Run: headless pygame with SDL's dummy video driver; simulated clock (each Clock.tick advances the game by its frame time, no real sleeping); random seed 0; keys injected as events and as key.get_pressed() state; no mouse input; restart key R tapped at the start of phases 3 and 4.
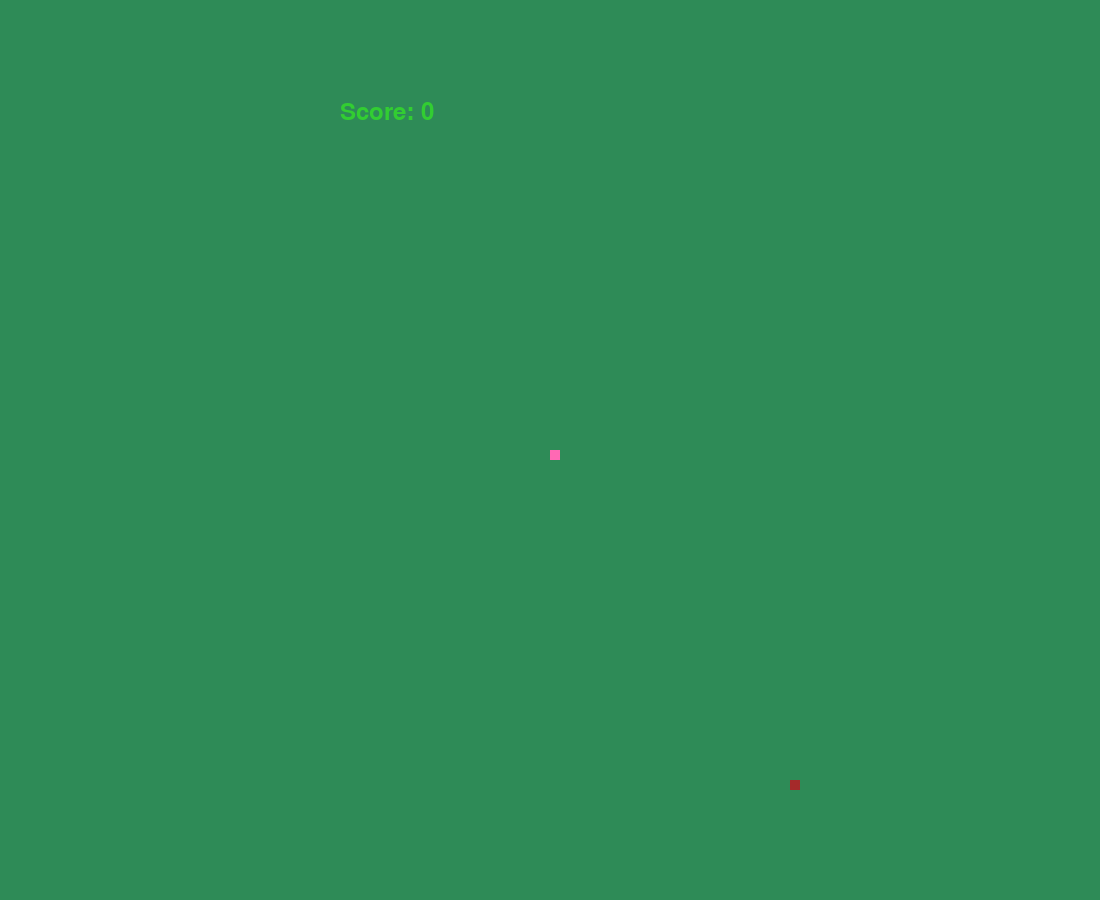
Frame 1 of 4 · flips 1–60 · no input
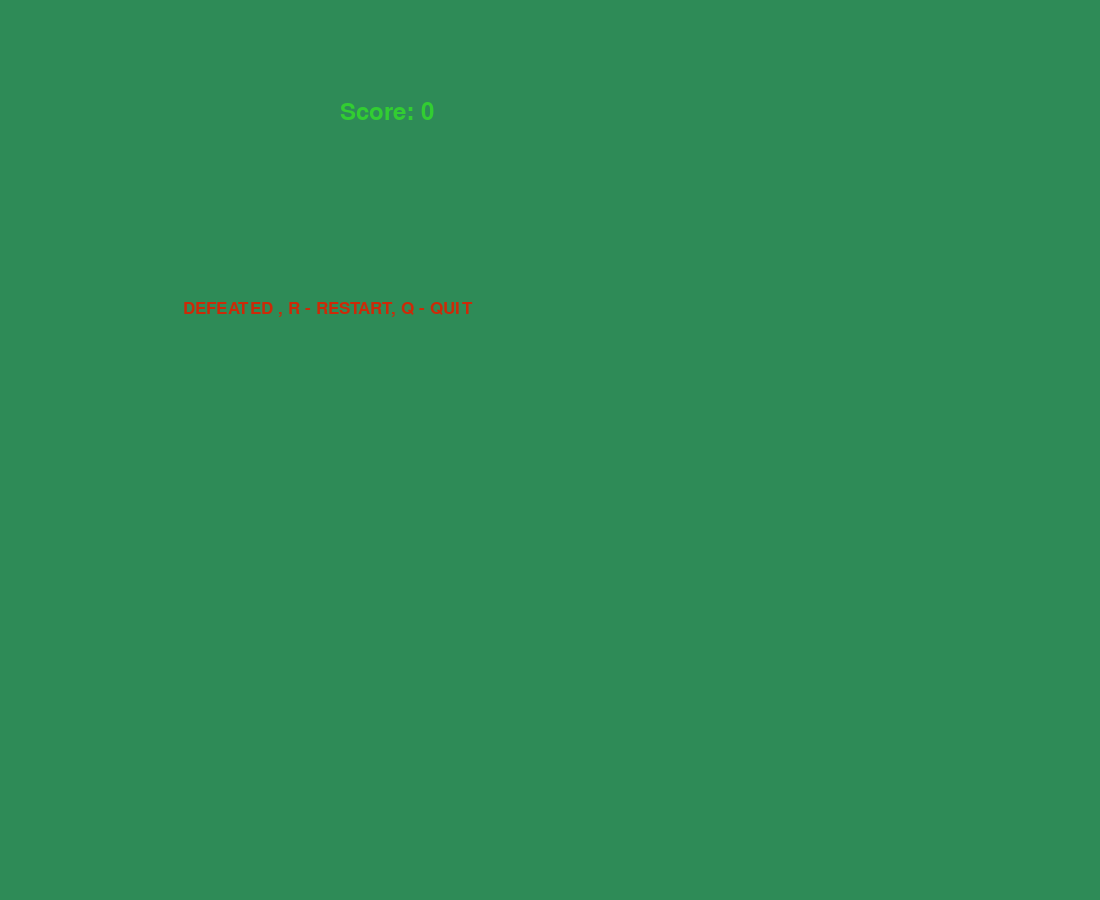
Frame 2 of 4 · flips 61–180 · tapped SPACE, RETURN · held RIGHT (→), D
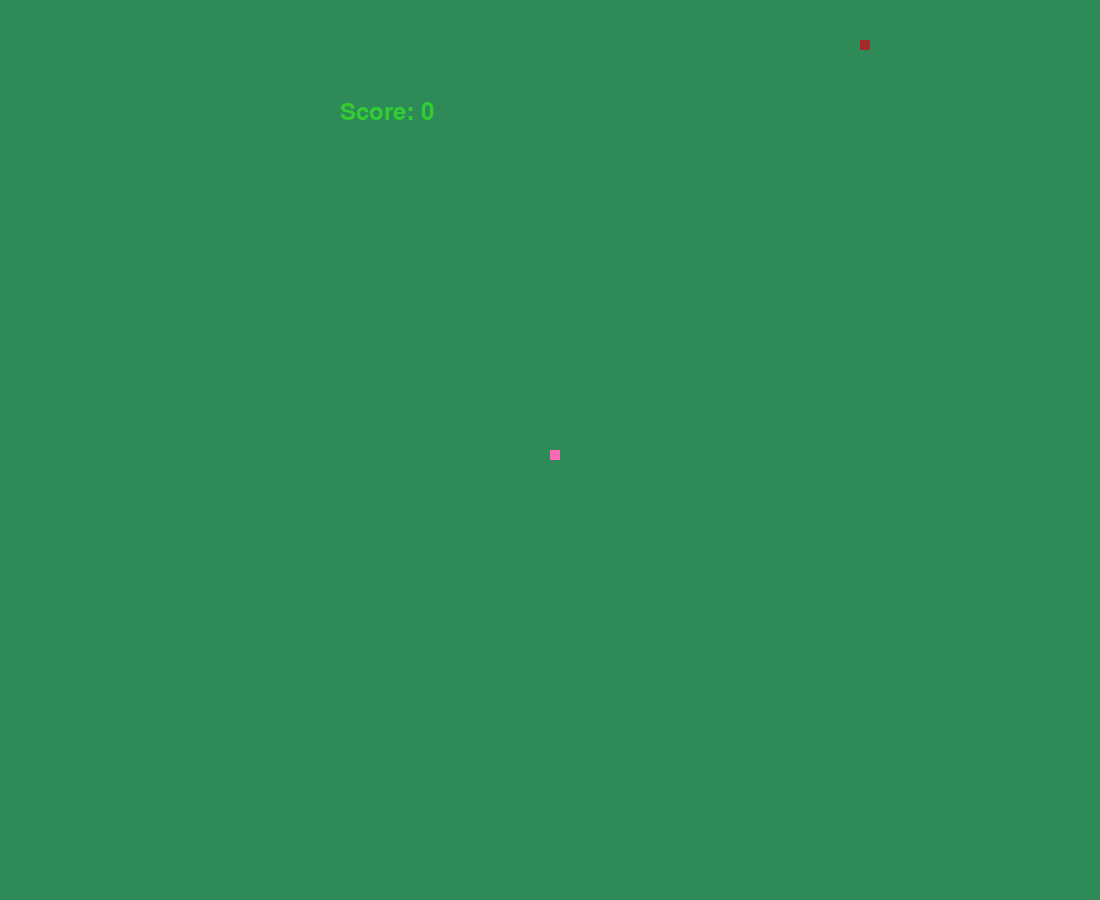
Frame 3 of 4 · flips 181–300 · tapped R · held DOWN (↓), S
Frame 4 of 4 · flips 301–420 · tapped R · held LEFT (←), A, UP (↑), W · screen same as frame 2, image omitted

The pygame program that drew these frames:

#важные библиотеки pygame и random
import pygame 
import random 

pygame.init()

# основные цвета в игре
counter_colour = (50, 205, 50)
background = (46, 139, 87)
worm_colour = (255, 105, 180)
meal = (165, 42, 42)

# Размеры экрана 1100 на 900 пикселей
dis_width = 1100
dis_height = 900
worm_length = 10 # размер одного сегменнта червя в пикселях на экране
worm_speed = 12

# Окно запуска
dis = pygame.display.set_mode((dis_width, dis_height))
pygame.display.set_caption("Chervjachok")

clock = pygame.time.Clock()

# Шрифты
font_style = pygame.font.SysFont("Monospace", 25)
score_font = pygame.font.SysFont("Monospace", 35)

#Вывод счёта на экран 
def Count(score):
    value = score_font.render("Score: " + str(score), True, counter_colour)
    dis.blit(value, [340, 100])

def worm_eating(worm_length, worm_list):
    for x in worm_list:
        pygame.draw.rect(dis, worm_colour, [x[0], x[1], worm_length, worm_length])

def message(msg, colour):
    mesg = font_style.render(msg, True, colour)
    dis.blit(mesg, [dis_width / 6, dis_height / 3])

def gameloop():
#перемещение червя и реализация поражения с выходом из игры
    game_over = False
    game_close = False

    x1 = dis_width / 2
    y1 = dis_height / 2
    x1_change = 0
    y1_change = 0

    worm_list = []#Список, который содержит и обновляет сегменты длины червя 
    exact_worm_length = 1#Значение текущей длины червя
    worm_speed = 12#скорость червя по умолчанию
#деление на 10 и умножение потом на 10, чтобы координаты  сеткой,
#по которой двигается червь (шаг и ширина 10 пикселей). Создаёт еду в рандомном месте карты с размером в 10 на 10 пикселей
    foodx = round(random.randrange(0, dis_width - worm_length) / 10.0) * 10.0
    foody = round(random.randrange(0, dis_height - worm_length) / 10.0) * 10.0

    while not game_over:
        while game_close:
            dis.fill(background)#заполняет экран цветом заданного заднего фона и ниже обновляет статус экрана
            message("DEFEATED , R - RESTART, Q - QUIT", (204, 42, 8)) #цвет сообщения 
            Count(exact_worm_length - 1)
            pygame.display.update()
#В первом цикле "for" игра проверяет какая клавиша была нажата для продолжения действия (выход из игры -- "q" или рестарт -- "r").
            for event in pygame.event.get():
                if event.type == pygame.KEYDOWN:
                    if event.key == pygame.K_q:
                        game_over = True
                        game_close = False
                    if event.key == pygame.K_r: 
                        gameloop()# возобновляет игру если нажать "r"
                if event.type == pygame.QUIT:
                    game_over = True
                    game_close = False
#Во втором цикле "for" происходит движение червя на клавиши  "w", "a", "s", "d",
        for event in pygame.event.get():
            if event.type == pygame.QUIT:
                game_over = True
            elif event.type == pygame.KEYDOWN:
                if event.key == pygame.K_a: #Червь идёт влево (так как по умолчанию может только в право тут стоит минус, то есть координата отрицательная)
                    x1_change = -worm_length
                    y1_change = 0
                elif event.key == pygame.K_d: #Червь идёт вправо
                    x1_change = worm_length
                    y1_change = 0
                elif event.key == pygame.K_w: #Червь идёт вверх (тоже что и выше с правой стороной, но минус здесь у "Y" координаты)
                    y1_change = -worm_length
                    x1_change = 0
                elif event.key == pygame.K_s: #Червь идёт вниз
                    y1_change = worm_length
                    x1_change = 0

        if x1 >= dis_width or x1 < 0 or y1 >= dis_height or y1 < 0: #Здесь работает механика поражения, если координата тела червя столкнётся с собой в одной точке
            game_close = True

        x1 += x1_change # У головы обновляются координаты на значение "_change"
        y1 += y1_change

        dis.fill(background) # Тут интересная механика с тем, что каждый кадр обновляясь очищает предыдущий кадр
        # и рисует всё заново, а то иначе объекты будут наслаиваться.
        pygame.draw.rect(dis, meal, [foodx, foody, worm_length, worm_length]) # foodx, foody координаты еды, которые обновляются при поедании.

        worm_head = [x1, y1] #голова червя, то есть координатная точка, по которой игра ориентирует движение тела червя
        worm_list.append(worm_head) #важная строка, в которой как раз срабатывает append на worm_list расширяясь от "головы червя"
        if len(worm_list) > exact_worm_length: #если длина листа червя стала больше его текущей длины
            del worm_list[0]

        for x in worm_list[:-1]:
            if x == worm_head:
                game_close = True

        worm_eating(worm_length, worm_list)
        Count(exact_worm_length - 1)#так как червь начинается с длины 1, то это значение равно количеству съеденной еды, а значит и количеству очков.

        pygame.display.update()
#в первом "if"-e производится деление на 10 и умножение потом на 10, чтобы координаты еды совпадали с сеткой,
#по которой двигается червь (шаг и ширина 10 пикселей). Срабатывает, когда уже до этого еда была съеденна червём
        if x1 == foodx and y1 == foody:
            foodx = round(random.randrange(0, dis_width - worm_length) / 10.0) * 10.0
            foody = round(random.randrange(0, dis_height - worm_length) / 10.0) * 10.0
            exact_worm_length += 1
            if worm_speed < 40: # скорость червя увеличивается вплоть до 40 на 1 единиц за каждый съёденный кусок яблока
                worm_speed += 1

        clock.tick(worm_speed)# привязывает скорость смены кадров к worm_speed, так как значение 12 у worm_speed должно оставаться неизменным, чтобы игра не обновлялась слишком быстро

    pygame.quit()#закрывает игру
    quit()

gameloop()#делает из игры цикл, если игрок не нажмёт на выход из игры ранее
